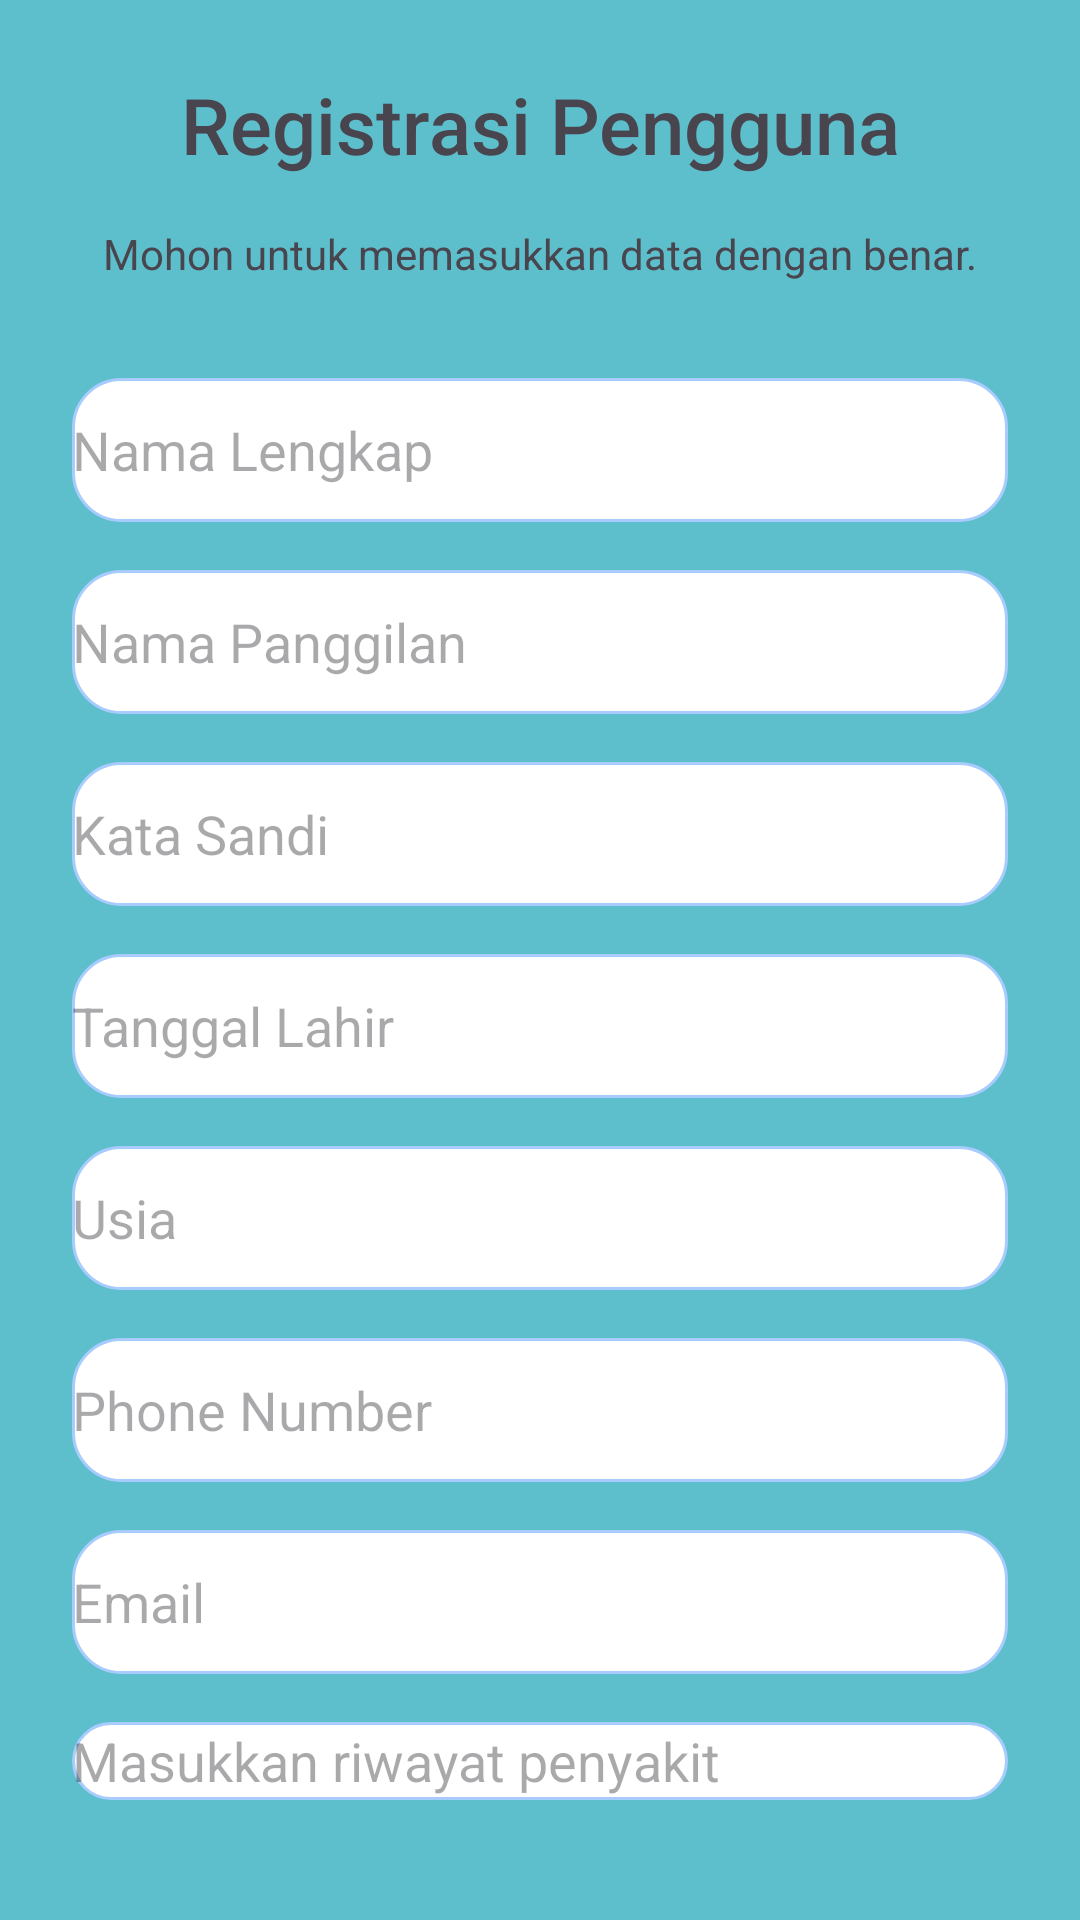

Here is an Android app screen rendered from its layout file. Give the layout XML and the strings, colors and styles it references.
<!-- AndroidManifest.xml: application theme Theme.HeartGuardLayout -->
<!-- res/layout/activity_register.xml -->
<?xml version="1.0" encoding="utf-8"?>
<androidx.constraintlayout.widget.ConstraintLayout xmlns:android="http://schemas.android.com/apk/res/android"
    xmlns:app="http://schemas.android.com/apk/res-auto"
    xmlns:tools="http://schemas.android.com/tools"
    android:id="@+id/main"
    android:layout_width="match_parent"
    android:layout_height="match_parent"
    tools:context=".RegisterActivity"
    android:background="#5EBFCC">

    <LinearLayout
        android:layout_width="match_parent"
        android:layout_height="wrap_content"
        android:orientation="vertical"
        android:padding="24dp"
        android:layout_marginTop="32dp"
        tools:ignore="MissingConstraints">

        <TextView
            android:layout_width="match_parent"
            android:layout_height="wrap_content"
            android:layout_marginBottom="16dp"
            android:fontFamily="sans-serif-medium"
            android:gravity="center"
            android:text="Registrasi Pengguna"
            android:textSize="26sp" />

        <TextView
            android:layout_width="match_parent"
            android:layout_height="wrap_content"
            android:layout_marginBottom="32dp"
            android:gravity="center"
            android:text="Mohon untuk memasukkan data dengan benar."
            android:textSize="14sp" />

        <EditText
            android:id="@+id/etFullName"
            android:layout_width="match_parent"
            android:layout_height="wrap_content"
            android:hint="Nama Lengkap"
            android:layout_marginBottom="16dp"
            android:background="@drawable/rounded_edittext"
            android:minHeight="48dp"/>

        <EditText
            android:id="@+id/etUsername"
            android:layout_width="match_parent"
            android:layout_height="wrap_content"
            android:hint="Nama Panggilan"
            android:layout_marginBottom="16dp"
            android:background="@drawable/rounded_edittext"
            android:minHeight="48dp"/>

        <EditText
            android:id="@+id/etPassword"
            android:layout_width="match_parent"
            android:layout_height="wrap_content"
            android:hint="Kata Sandi"
            android:inputType="textPassword"
            android:layout_marginBottom="16dp"
            android:background="@drawable/rounded_edittext"
            android:minHeight="48dp"/>

        
        <EditText
            android:id="@+id/etBirthDate"
            android:layout_width="match_parent"
            android:layout_height="wrap_content"
            android:hint="Tanggal Lahir"
            android:layout_marginBottom="16dp"
            android:background="@drawable/rounded_edittext"
            android:minHeight="48dp"
            android:focusable="false"
            android:clickable="true"/>

        
        <EditText
            android:id="@+id/etAge"
            android:layout_width="match_parent"
            android:layout_height="wrap_content"
            android:hint="Usia"
            android:layout_marginBottom="16dp"
            android:background="@drawable/rounded_edittext"
            android:minHeight="48dp"
            android:inputType="number"/>

        
        <EditText
            android:id="@+id/etPhoneNumber"
            android:layout_width="match_parent"
            android:layout_height="wrap_content"
            android:hint="@string/phone_number"
            android:layout_marginBottom="16dp"
            android:background="@drawable/rounded_edittext"
            android:minHeight="48dp"
            android:inputType="phone"/>

        
        <EditText
            android:id="@+id/etEmail"
            android:layout_width="match_parent"
            android:layout_height="wrap_content"
            android:hint="@string/email"
            android:layout_marginBottom="16dp"
            android:background="@drawable/rounded_edittext"
            android:minHeight="48dp"
            android:inputType="textEmailAddress"/>

        <EditText
            android:id="@+id/etMedicalHistory"
            android:layout_width="match_parent"
            android:layout_height="wrap_content"
            android:hint="Masukkan riwayat penyakit"
            android:layout_marginBottom="16dp"
            android:background="@drawable/rounded_edittext"
            android:minHeight="48dp"/>

        <TextView
            android:layout_width="match_parent"
            android:layout_height="wrap_content"
            android:text="Jika tidak ada riwayat penyakit, tuliskan '-'"
            android:textSize="14sp"
            android:layout_marginBottom="16dp"
            android:gravity="center"/>


        
        <Button
            android:id="@+id/btnRegister"
            android:layout_width="match_parent"
            android:layout_height="wrap_content"
            android:text="@string/register"
            android:backgroundTint="@color/primary"
            android:textColor="@color/white"
            android:layout_marginTop="16dp" />

    </LinearLayout>
</androidx.constraintlayout.widget.ConstraintLayout>
<!-- resources referenced by this layout -->
<resources>
  <color name="primary">#4A90E2</color>
  <color name="white">#FFFFFFFF</color>
  <!-- drawable rounded_edittext (drawable) -->
  <shape xmlns:android="http://schemas.android.com/apk/res/android">
      <corners android:radius="16dp" />
      <solid android:color="@color/white" />
      <stroke android:width="1dp" android:color="@color/babyblue" />
  </shape>
  <string name="email">Email</string>
  <string name="phone_number">Phone Number</string>
  <string name="register">Register</string>
  <style name="Theme.HeartGuardLayout" parent="Base.Theme.HeartGuardLayout" />
  <color name="babyblue">#A8CCFD</color>
  <style name="Base.Theme.HeartGuardLayout" parent="Theme.Material3.DayNight.NoActionBar">
          
          
      </style>
</resources>
